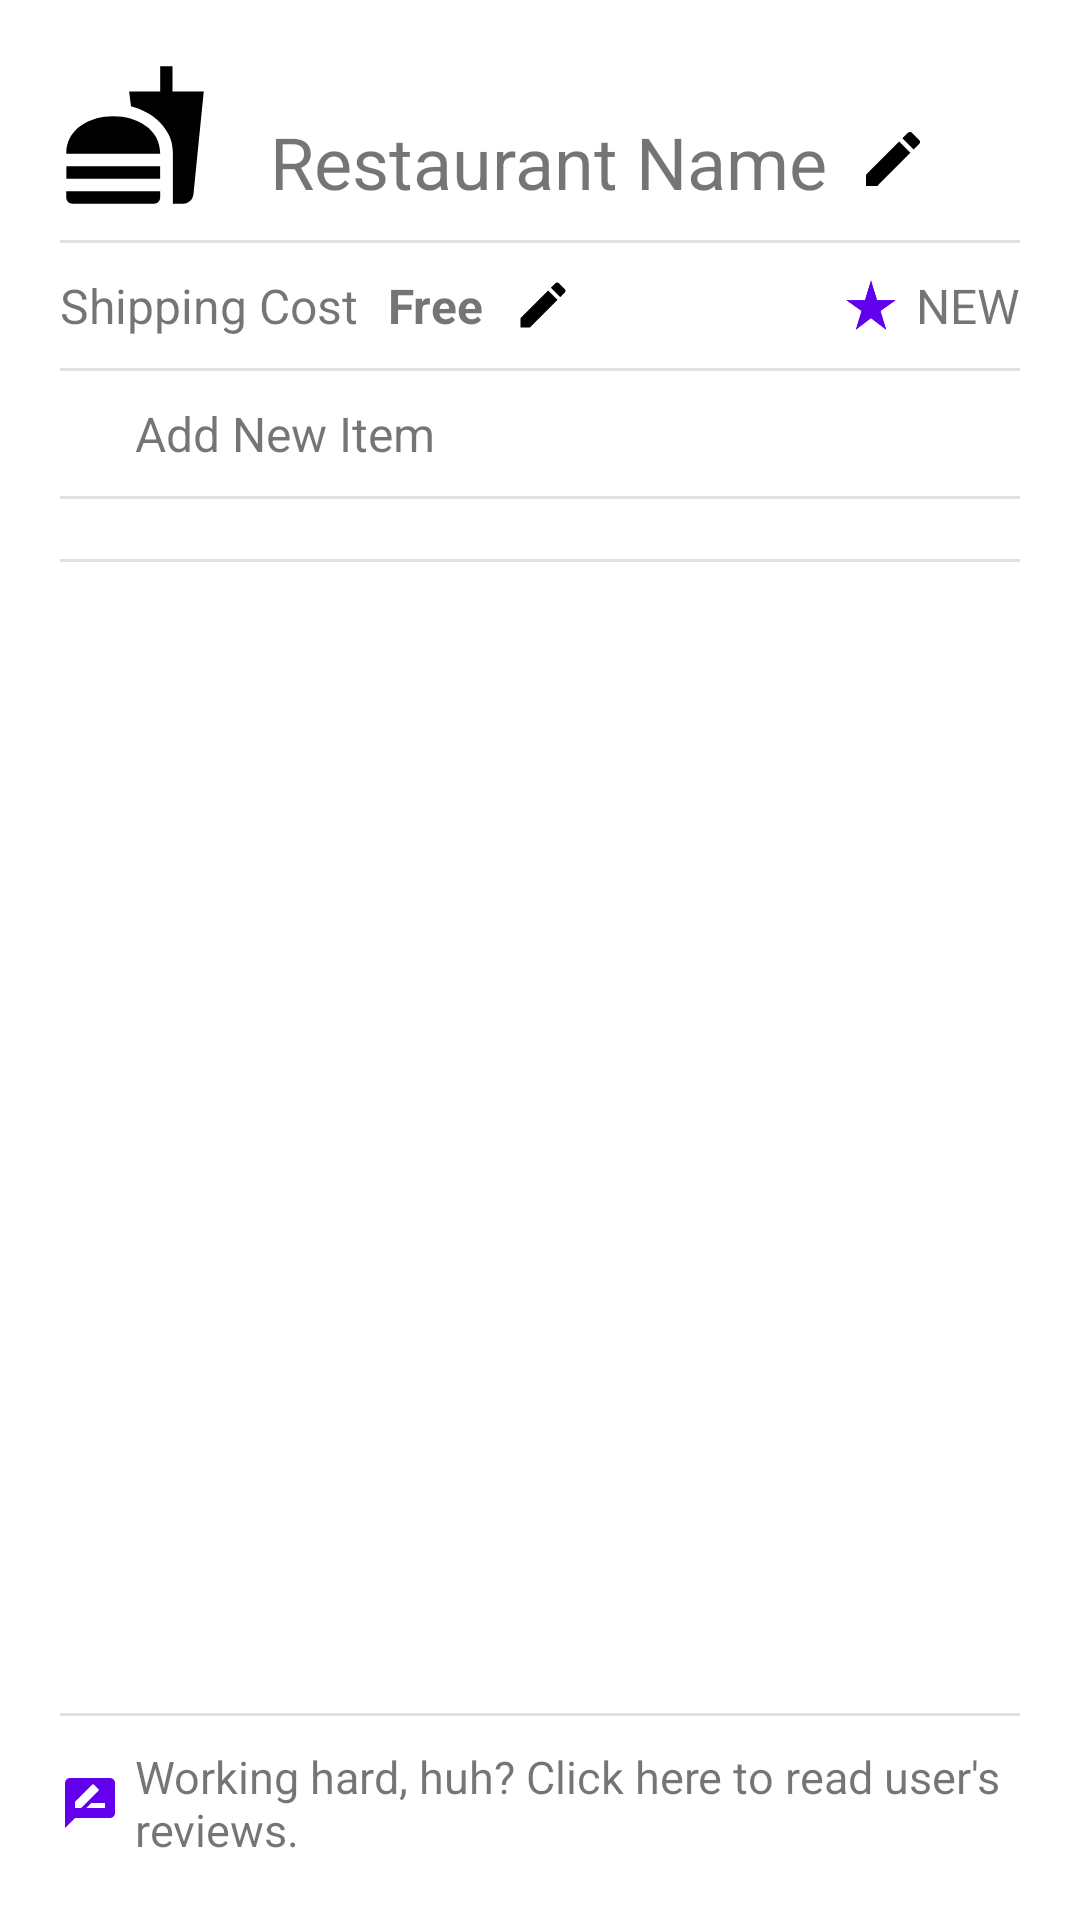

This screen was rendered from an Android layout file. Write that file and the resources it references.
<!-- AndroidManifest.xml: application theme Theme.SnappfoodMinus -->
<!-- res/layout/fragment_owner_restaurant.xml -->
<?xml version="1.0" encoding="utf-8"?>
<androidx.constraintlayout.widget.ConstraintLayout xmlns:android="http://schemas.android.com/apk/res/android"
    xmlns:app="http://schemas.android.com/apk/res-auto"
    xmlns:tools="http://schemas.android.com/tools"
    android:layout_width="match_parent"
    android:layout_height="match_parent"
    android:padding="20dp">


    <LinearLayout
        android:id="@+id/linearLayout9"
        android:layout_width="0dp"
        android:layout_height="wrap_content"
        android:gravity="bottom|left"
        android:orientation="horizontal"
        app:layout_constraintEnd_toEndOf="parent"
        app:layout_constraintHorizontal_bias="0.0"
        app:layout_constraintStart_toStartOf="parent"
        app:layout_constraintTop_toTopOf="parent">

        <ImageView
            android:id="@+id/imageView2"
            android:layout_width="50dp"
            android:layout_height="50dp"
            app:srcCompat="@drawable/ic_home" />

        <Space
            android:layout_width="20dp"
            android:layout_height="wrap_content" />

        <TextView
            android:id="@+id/restaurant_name"
            android:layout_width="wrap_content"
            android:layout_height="wrap_content"
            android:text="Restaurant Name"
            android:textSize="24sp" />

        <Space
            android:layout_width="10dp"
            android:layout_height="wrap_content" />

        <ImageView
            android:id="@+id/edit_restaurant_name"
            android:layout_width="wrap_content"
            android:layout_height="wrap_content"
            android:paddingBottom="5dp"
            app:srcCompat="@drawable/ic_edit" />

    </LinearLayout>

    <View
        android:id="@+id/divider"
        android:layout_width="wrap_content"
        android:layout_height="1dp"
        android:layout_marginTop="10dp"
        android:background="?android:attr/listDivider"
        app:layout_constraintEnd_toEndOf="parent"
        app:layout_constraintStart_toStartOf="parent"
        app:layout_constraintTop_toBottomOf="@+id/linearLayout9" />

    <LinearLayout
        android:id="@+id/linearLayout100"
        android:layout_width="match_parent"
        android:layout_height="wrap_content"
        android:layout_marginTop="10dp"
        android:gravity="center|left"
        android:orientation="horizontal"
        app:layout_constraintTop_toBottomOf="@+id/divider2"
        tools:ignore="MissingConstraints"
        tools:layout_editor_absoluteX="20dp">

        <ImageView
            android:id="@+id/addItemImageView"
            android:layout_width="20dp"
            android:layout_height="20dp"
            app:srcCompat="@drawable/ic_add"
            tools:ignore="ContentDescription" />

        <Space
            android:layout_width="5dp"
            android:layout_height="wrap_content" />

        <TextView
            android:layout_width="wrap_content"
            android:layout_height="wrap_content"
            android:text="Add New Item"
            android:textSize="16sp"
            tools:ignore="HardcodedText" />


    </LinearLayout>

    <LinearLayout
        android:id="@+id/linearLayout10"
        android:layout_width="match_parent"
        android:layout_height="wrap_content"
        android:layout_marginTop="10dp"
        android:gravity="center"
        android:orientation="horizontal"
        app:layout_constraintTop_toBottomOf="@+id/divider"
        tools:ignore="MissingConstraints"
        tools:layout_editor_absoluteX="16dp">

        <TextView
            android:id="@+id/textView"
            android:layout_width="wrap_content"
            android:layout_height="wrap_content"
            android:gravity="center"
            android:text="Shipping Cost"
            android:textSize="16sp"
            tools:ignore="HardcodedText" />

        <Space
            android:layout_width="10dp"
            android:layout_height="wrap_content" />

        <TextView
            android:id="@+id/shipping_cost"
            android:layout_width="wrap_content"
            android:layout_height="wrap_content"
            android:gravity="center"
            android:text="Free"
            android:textSize="16sp"
            android:textStyle="bold"
            tools:ignore="HardcodedText" />

        <Space
            android:layout_width="10dp"
            android:layout_height="wrap_content" />

        <ImageView
            android:id="@+id/edit_shipping_cost"
            android:layout_width="20dp"
            android:layout_height="20dp"
            app:srcCompat="@drawable/ic_edit" />

        <Space
            android:layout_width="0dp"
            android:layout_height="wrap_content"
            android:layout_weight="1" />

        <ImageView
            android:id="@+id/imageView3"
            android:layout_width="20dp"
            android:layout_height="20dp"
            app:srcCompat="@drawable/ic_star"
            tools:ignore="ContentDescription" />

        <Space
            android:layout_width="5dp"
            android:layout_height="wrap_content" />

        <TextView
            android:id="@+id/rate"
            android:layout_width="wrap_content"
            android:layout_height="wrap_content"
            android:text="NEW"
            android:textSize="16sp"
            tools:ignore="HardcodedText" />


    </LinearLayout>

    <View
        android:id="@+id/divider2"
        android:layout_width="wrap_content"
        android:layout_height="1dp"
        android:layout_marginTop="10dp"
        android:background="?android:attr/listDivider"
        app:layout_constraintEnd_toEndOf="parent"
        app:layout_constraintStart_toStartOf="parent"
        app:layout_constraintTop_toBottomOf="@+id/linearLayout10" />

    <View
        android:id="@+id/divider4"
        android:layout_width="wrap_content"
        android:layout_height="1dp"
        android:layout_marginTop="10dp"
        android:background="?android:attr/listDivider"
        app:layout_constraintEnd_toEndOf="parent"
        app:layout_constraintHorizontal_bias="0.4"
        app:layout_constraintStart_toStartOf="parent"
        app:layout_constraintTop_toBottomOf="@+id/linearLayout100" />

    <View
        android:id="@+id/divider3"
        android:layout_width="wrap_content"
        android:layout_height="1dp"
        android:layout_marginTop="10dp"
        android:background="?android:attr/listDivider"
        app:layout_constraintEnd_toEndOf="parent"
        app:layout_constraintStart_toStartOf="parent"
        app:layout_constraintTop_toBottomOf="@+id/categories_rv" />

    <androidx.recyclerview.widget.RecyclerView
        android:id="@+id/categories_rv"
        android:layout_width="0dp"
        android:layout_height="wrap_content"
        android:layout_marginTop="10dp"
        app:layout_constraintEnd_toEndOf="parent"
        app:layout_constraintStart_toStartOf="parent"
        app:layout_constraintTop_toBottomOf="@+id/divider4">

    </androidx.recyclerview.widget.RecyclerView>

    <androidx.recyclerview.widget.RecyclerView
        android:id="@+id/foods_rv"
        android:layout_width="0dp"
        android:layout_height="0dp"
        android:layout_marginTop="10dp"
        android:layout_marginBottom="10dp"
        app:layout_constraintBottom_toTopOf="@+id/divider8"
        app:layout_constraintEnd_toEndOf="parent"
        app:layout_constraintStart_toStartOf="parent"
        app:layout_constraintTop_toBottomOf="@+id/divider3" />

    <LinearLayout
        android:id="@+id/linearLayout13"
        android:layout_width="0dp"
        android:layout_height="wrap_content"
        android:gravity="center"
        android:orientation="horizontal"
        app:layout_constraintBottom_toBottomOf="parent"
        app:layout_constraintEnd_toEndOf="parent"
        app:layout_constraintStart_toStartOf="parent">

        <ImageView
            android:id="@+id/imageView4"
            android:layout_width="20dp"
            android:layout_height="20dp"
            app:srcCompat="@drawable/ic_review"
            tools:ignore="ContentDescription" />

        <Space
            android:layout_width="5dp"
            android:layout_height="wrap_content" />

        <TextView
            android:id="@+id/watch_reviews_text_view"
            android:layout_width="wrap_content"
            android:layout_height="wrap_content"
            android:text="Working hard, huh? Click here to read user's reviews."
            android:textSize="15sp" />
    </LinearLayout>

    <View
        android:id="@+id/divider8"
        android:layout_width="409dp"
        android:layout_height="1dp"
        android:layout_marginBottom="10dp"
        android:background="?android:attr/listDivider"
        app:layout_constraintBottom_toTopOf="@+id/linearLayout13"
        app:layout_constraintEnd_toEndOf="parent"
        app:layout_constraintStart_toStartOf="parent" />

</androidx.constraintlayout.widget.ConstraintLayout>
<!-- resources referenced by this layout -->
<resources>
  <!-- drawable ic_edit (drawable) -->
  <vector android:height="24dp" android:tint="@color/material_dynamic_primary0"
      android:viewportHeight="24" android:viewportWidth="24"
      android:width="24dp" xmlns:android="http://schemas.android.com/apk/res/android">
      <path android:fillColor="@android:color/white" android:pathData="M3,17.25V21h3.75L17.81,9.94l-3.75,-3.75L3,17.25zM20.71,7.04c0.39,-0.39 0.39,-1.02 0,-1.41l-2.34,-2.34c-0.39,-0.39 -1.02,-0.39 -1.41,0l-1.83,1.83 3.75,3.75 1.83,-1.83z"/>
  </vector>
  <!-- drawable ic_home (drawable) -->
  <vector android:height="24dp" android:tint="?attr/colorPrimaryDark"
      android:viewportHeight="24" android:viewportWidth="24"
      android:width="24dp" xmlns:android="http://schemas.android.com/apk/res/android">
      <path android:fillColor="@android:color/white" android:pathData="M18.06,22.99h1.66c0.84,0 1.53,-0.64 1.63,-1.46L23,5.05h-5L18,1h-1.97v4.05h-4.97l0.3,2.34c1.71,0.47 3.31,1.32 4.27,2.26 1.44,1.42 2.43,2.89 2.43,5.29v8.05zM1,21.99L1,21h15.03v0.99c0,0.55 -0.45,1 -1.01,1L2.01,22.99c-0.56,0 -1.01,-0.45 -1.01,-1zM16.03,14.99c0,-8 -15.03,-8 -15.03,0h15.03zM1.02,17h15v2h-15z"/>
  </vector>
  <!-- drawable ic_review (drawable) -->
  <vector android:height="24dp" android:tint="@color/iconColor"
      android:viewportHeight="24" android:viewportWidth="24"
      android:width="24dp" xmlns:android="http://schemas.android.com/apk/res/android">
      <path android:fillColor="@android:color/white" android:pathData="M20,2L4,2c-1.1,0 -1.99,0.9 -1.99,2L2,22l4,-4h14c1.1,0 2,-0.9 2,-2L22,4c0,-1.1 -0.9,-2 -2,-2zM6,14v-2.47l6.88,-6.88c0.2,-0.2 0.51,-0.2 0.71,0l1.77,1.77c0.2,0.2 0.2,0.51 0,0.71L8.47,14L6,14zM18,14h-7.5l2,-2L18,12v2z"/>
  </vector>
  <!-- drawable ic_star (drawable) -->
  <vector android:height="24dp" android:tint="@color/iconColor"
      android:viewportHeight="24" android:viewportWidth="24"
      android:width="24dp" xmlns:android="http://schemas.android.com/apk/res/android">
      <path android:fillColor="@android:color/white" android:pathData="M14.43,10l-2.43,-8l-2.43,8l-7.57,0l6.18,4.41l-2.35,7.59l6.17,-4.69l6.18,4.69l-2.35,-7.59l6.17,-4.41z"/>
  </vector>
  <style name="Theme.SnappfoodMinus" parent="Theme.MaterialComponents.DayNight.DarkActionBar">
          
          <item name="colorPrimary">@color/purple_500</item>
          <item name="colorPrimaryVariant">@color/purple_700</item>
          <item name="colorOnPrimary">@color/black</item>
          
          <item name="colorSecondary">@color/teal_200</item>
          <item name="colorSecondaryVariant">@color/teal_700</item>
          <item name="colorOnSecondary">@color/black</item>
          
          <item name="android:statusBarColor" tools:targetApi="l">?attr/colorPrimaryVariant</item>
          
      </style>
  <color name="iconColor">#FF6200EE</color>
  <color name="purple_500">#FF6200EE</color>
  <color name="purple_700">#FF3700B3</color>
  <color name="black">#FF000000</color>
  <color name="teal_200">#FF03DAC5</color>
  <color name="teal_700">#FF018786</color>
</resources>
